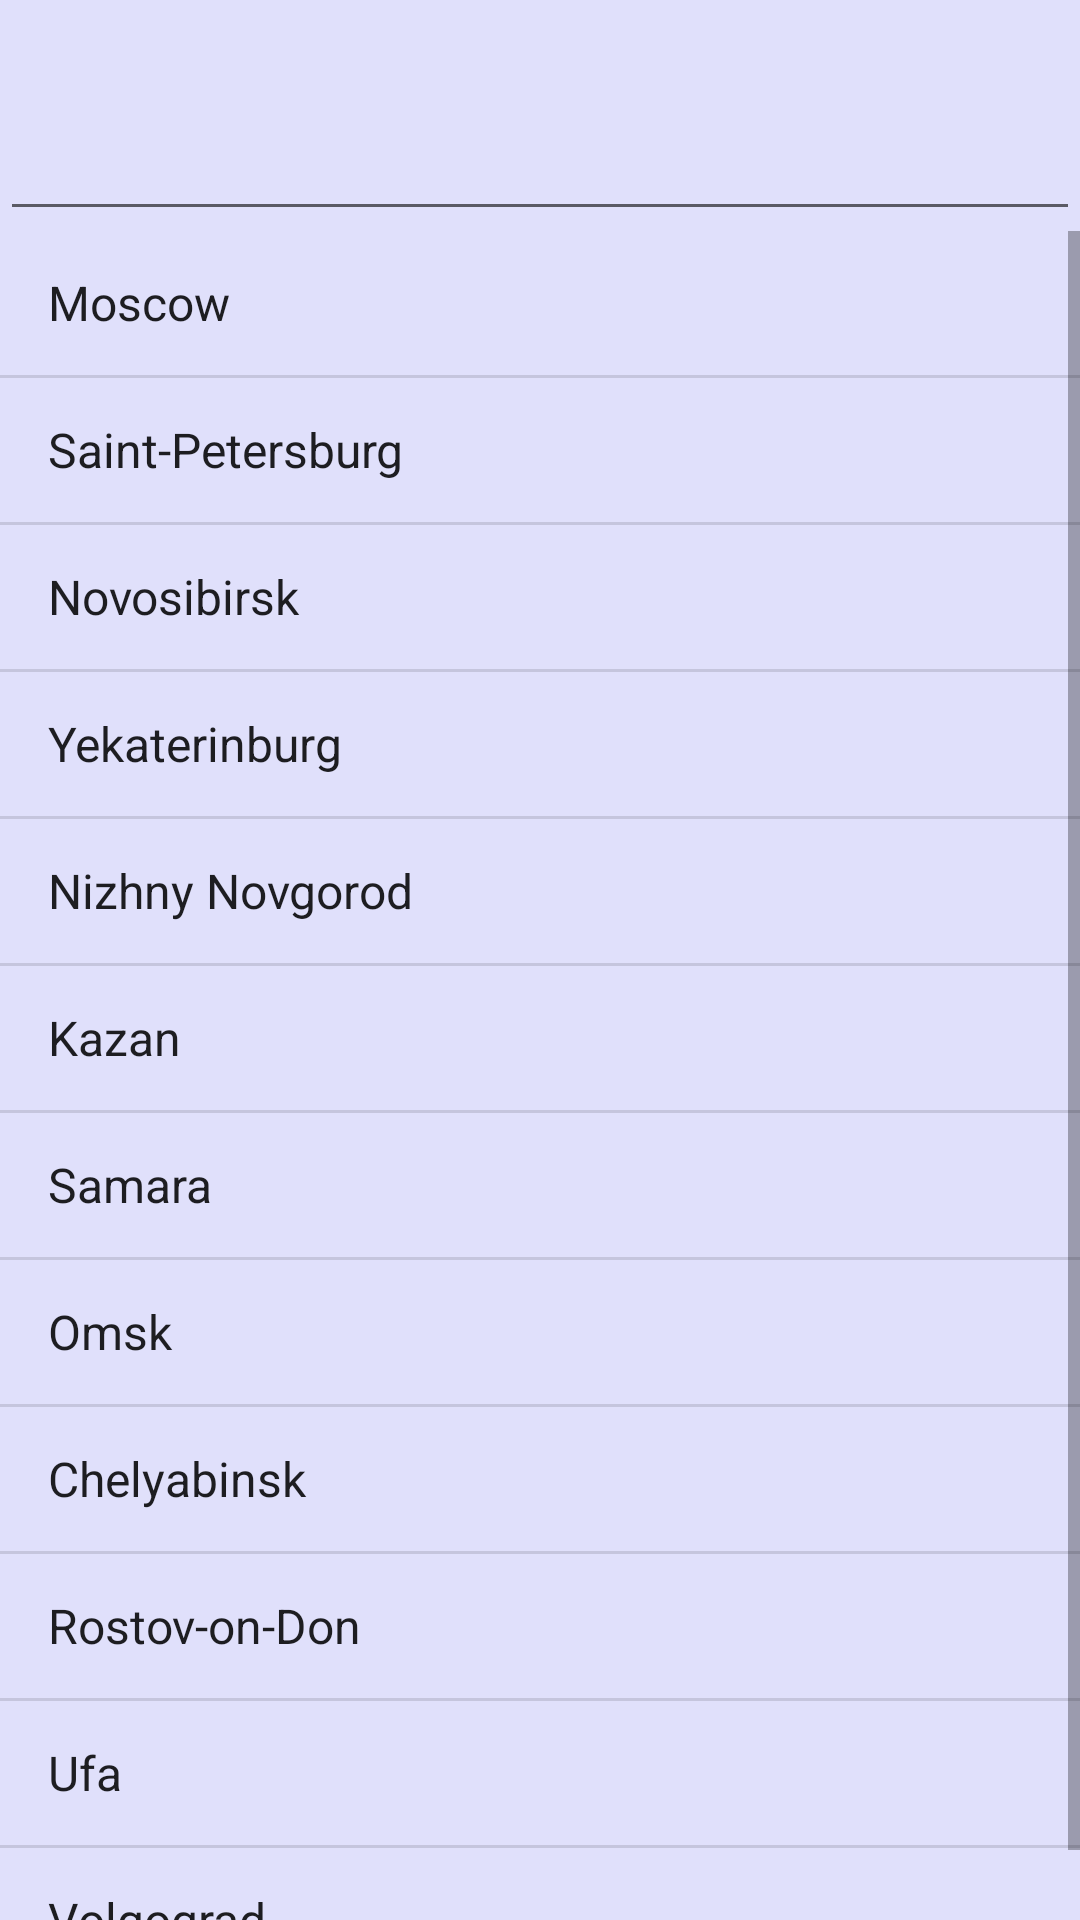

Here is an Android app screen rendered from its layout file. Give the layout XML and the strings, colors and styles it references.
<!-- AndroidManifest.xml: application theme AppTheme -->
<!-- res/layout/city_select.xml -->
<?xml version="1.0" encoding="utf-8"?>
<LinearLayout xmlns:android="http://schemas.android.com/apk/res/android"
    android:orientation="vertical" android:layout_width="match_parent"
    android:layout_height="match_parent"
    android:background="@color/colorBackground">

    <EditText
        style="@style/MyTextStyle"
        android:id="@+id/editText"
        android:layout_width="match_parent"
        android:layout_height="wrap_content"
        android:ems="10"
        android:inputType="textPersonName" />

    <ListView
        style="@style/MyTextStyle"
        android:layout_width="match_parent"
        android:layout_height="wrap_content"
        android:entries="@array/CityList" />

</LinearLayout>
<!-- resources referenced by this layout -->
<resources>
  <string-array name="CityList">
          <item>Moscow</item>
          <item>Saint-Petersburg</item>
          <item>Novosibirsk</item>
          <item>Yekaterinburg</item>
          <item>Nizhny Novgorod</item>
          <item>Kazan</item>
          <item>Samara</item>
          <item>Omsk</item>
          <item>Chelyabinsk</item>
          <item>Rostov-on-Don</item>
          <item>Ufa</item>
          <item>Volgograd</item>
      </string-array>
  <color name="colorBackground">#337777ff</color>
  <style name="MyTextStyle" parent="@style/TextAppearance.AppCompat.Large">
          <item name="android:textSize">30sp</item>
          <item name="android:textColor">@color/colorTextBasic</item>
          <item name="android:typeface">monospace</item>
          <item name="android:shadowColor">@color/colorTextShadow</item>
          <item name="android:shadowDx">1</item>
          <item name="android:shadowDy">1</item>
          <item name="android:shadowRadius">3</item>
      </style>
  <style name="AppTheme" parent="Theme.AppCompat.Light.DarkActionBar">
          
          <item name="colorPrimary">@color/colorPrimary</item>
          <item name="colorPrimaryDark">@color/colorPrimaryDark</item>
          <item name="colorAccent">@color/colorAccent</item>
          <item name="android:shadowColor">@color/colorWhite</item>
      </style>
  <color name="colorTextBasic">#3700B3</color>
  <color name="colorTextShadow">#ffffff</color>
  <color name="colorPrimary">#6200EE</color>
  <color name="colorPrimaryDark">#3700B3</color>
  <color name="colorAccent">#03DAC5</color>
  <color name="colorWhite">#ffffff</color>
</resources>
